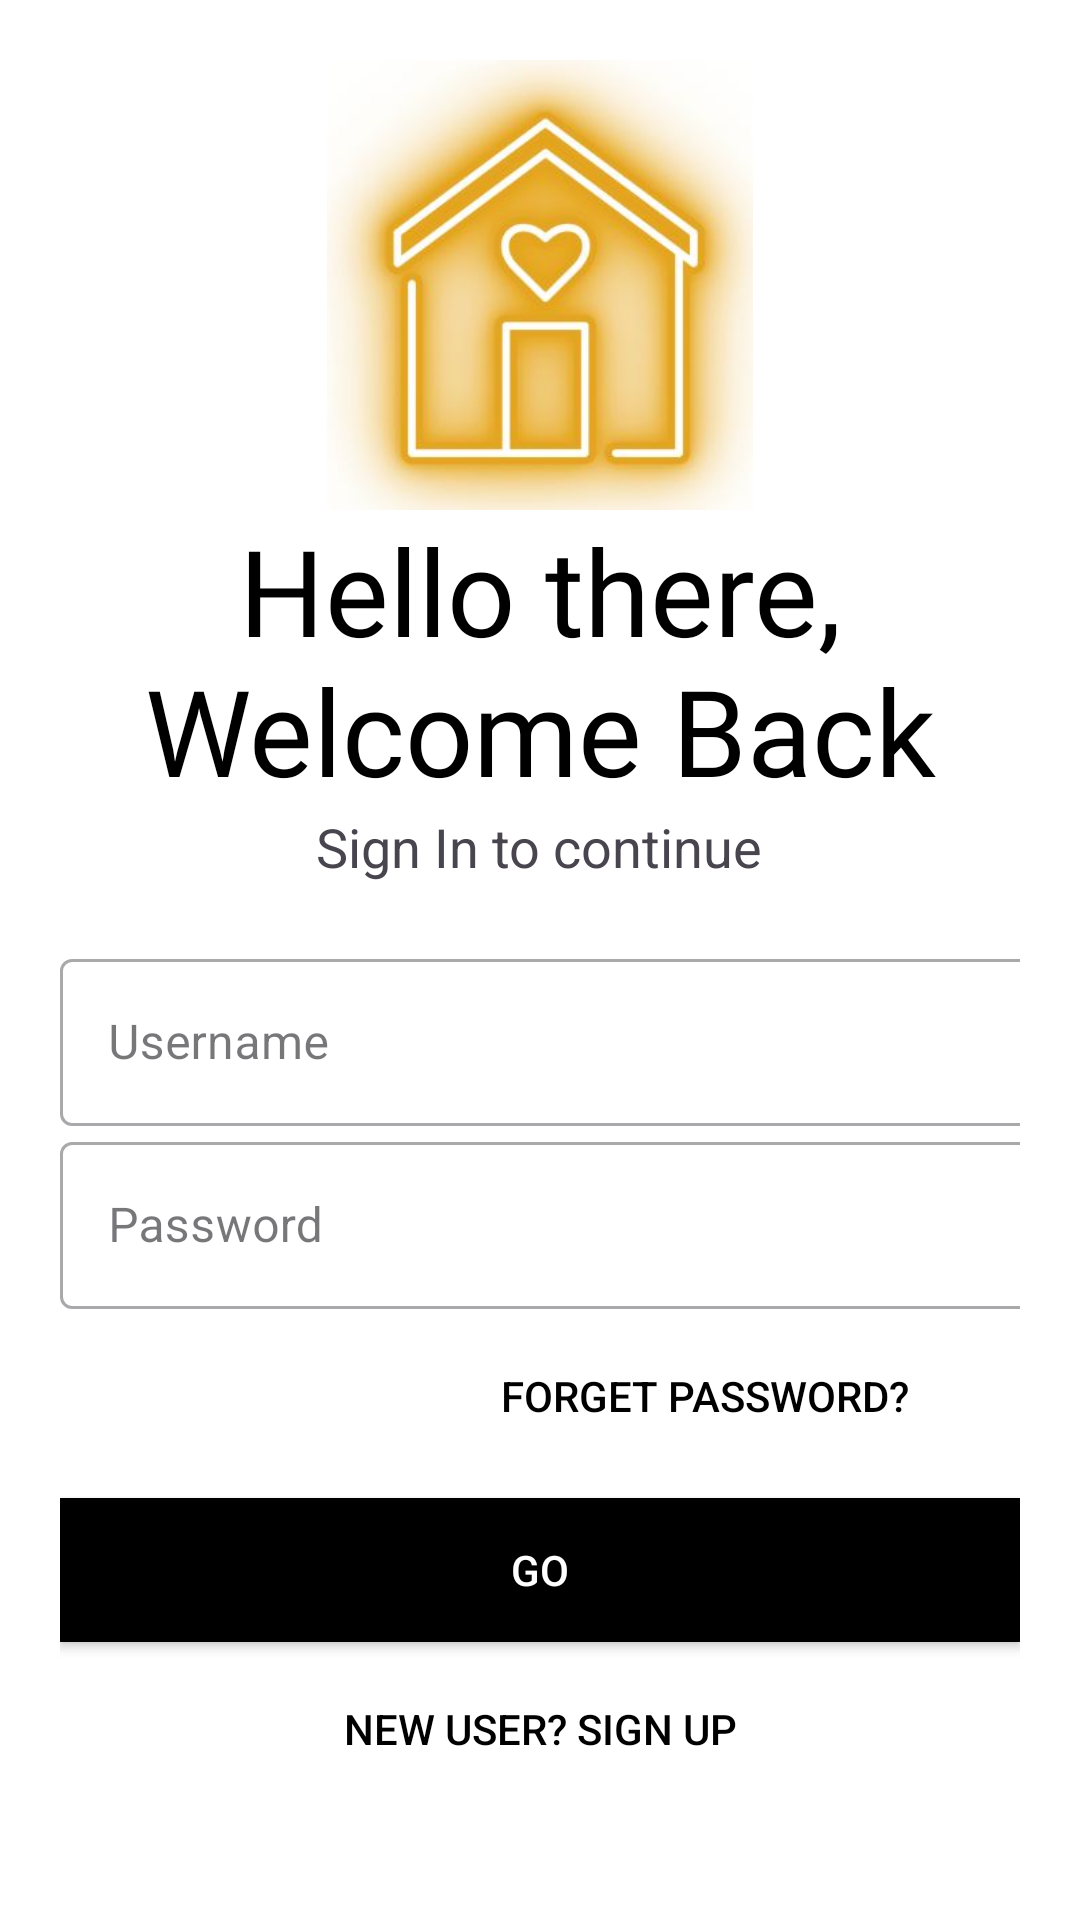

This screen was rendered from an Android layout file. Write that file and the resources it references.
<!-- AndroidManifest.xml: application theme Theme.TravelValda -->
<!-- res/layout/activity_login.xml -->
<?xml version="1.0" encoding="utf-8"?>
<LinearLayout xmlns:android="http://schemas.android.com/apk/res/android"
    xmlns:app="http://schemas.android.com/apk/res-auto"
    xmlns:tools="http://schemas.android.com/tools"
    android:id="@+id/main"
    android:layout_width="match_parent"
    android:layout_height="match_parent"
    tools:context=".Account.LoginActivity"
    android:orientation="vertical"
    android:background="#fff"
    android:padding="20dp"
    android:gravity="center_horizontal">

    <ImageView
        android:id="@+id/logo_image"
        android:layout_width="150dp"
        android:layout_height="150dp"
        android:layout_gravity="center_horizontal"
        android:transitionName="logo_image"
        android:src="@drawable/homestay_icon"/>

    <TextView
        android:id="@+id/logo_name"
        android:layout_width="wrap_content"
        android:layout_height="wrap_content"
        android:layout_gravity="center_horizontal"
        android:fontFamily="@font/bungee"
        android:transitionName="logo_text"
        android:text="Hello there, Welcome Back"
        android:textSize="40sp"
        android:textColor="#000"
        android:textAlignment="center"/>

    <TextView
        android:id="@+id/slogan_name"
        android:layout_width="wrap_content"
        android:layout_height="wrap_content"
        android:layout_gravity="center_horizontal"
        android:text="Sign In to continue"
        android:textSize="18sp"
        android:transitionName="logo_desc"
        android:textAlignment="center"/>

    <LinearLayout
        android:layout_width="wrap_content"
        android:layout_height="wrap_content"
        android:layout_gravity="center_horizontal"
        android:layout_marginTop="20dp"
        android:layout_marginBottom="20dp"
        android:orientation="vertical">

        <com.google.android.material.textfield.TextInputLayout
            android:id="@+id/txtUserName"
            style="@style/Widget.MaterialComponents.TextInputLayout.OutlinedBox"
            android:layout_width="365dp"
            android:hint="Username"
            android:transitionName="username_tran"
            android:layout_height="wrap_content">

            <com.google.android.material.textfield.TextInputEditText
                android:layout_width="match_parent"
                android:layout_height="wrap_content" />
        </com.google.android.material.textfield.TextInputLayout>

        <com.google.android.material.textfield.TextInputLayout
            android:id="@+id/txtPassword"
            style="@style/Widget.MaterialComponents.TextInputLayout.OutlinedBox"
            android:layout_width="365dp"
            android:hint="Password"
            app:passwordToggleEnabled="true"
            android:layout_height="wrap_content"
            android:transitionName="password_tran">

            <com.google.android.material.textfield.TextInputEditText
                android:layout_width="match_parent"
                android:layout_height="wrap_content"
                android:inputType="textPassword"/>
        </com.google.android.material.textfield.TextInputLayout>

        <Button
            android:layout_width="200dp"
            android:layout_height="wrap_content"
            android:background="#00000000"
            android:text="Forget Password?"
            android:textColor="@color/black"
            android:layout_gravity="right"
            android:elevation="0dp"
            android:layout_margin="5dp"/>
        <Button
            android:id="@+id/btnLogin"
            android:layout_width="match_parent"
            android:layout_height="wrap_content"
            android:text="GO"
            android:background="@color/black"
            android:textColor="#fff"
            android:layout_marginTop="5dp"
            android:layout_marginBottom="5dp"
            android:transitionName="button_tran"/>

        <Button
            android:id="@+id/SignUp_Screen"
            android:layout_width="match_parent"
            android:layout_height="wrap_content"
            android:layout_margin="5dp"
            android:background="#00000000"
            android:elevation="0dp"
            android:text="New User? SIGN UP"
            android:textAlignment="center"
            android:textColor="#000"
            android:transitionName="login_signup_tran"/>
    </LinearLayout>
</LinearLayout>
<!-- resources referenced by this layout -->
<resources>
  <color name="black">#FF000000</color>
  <!-- drawable homestay_icon: jpg bitmap (drawable, 12550 bytes) -->
  <style name="Theme.TravelValda" parent="Base.Theme.TravelValda" />
  <style name="Base.Theme.TravelValda" parent="Theme.Material3.DayNight.NoActionBar">
          
          
      </style>
</resources>
